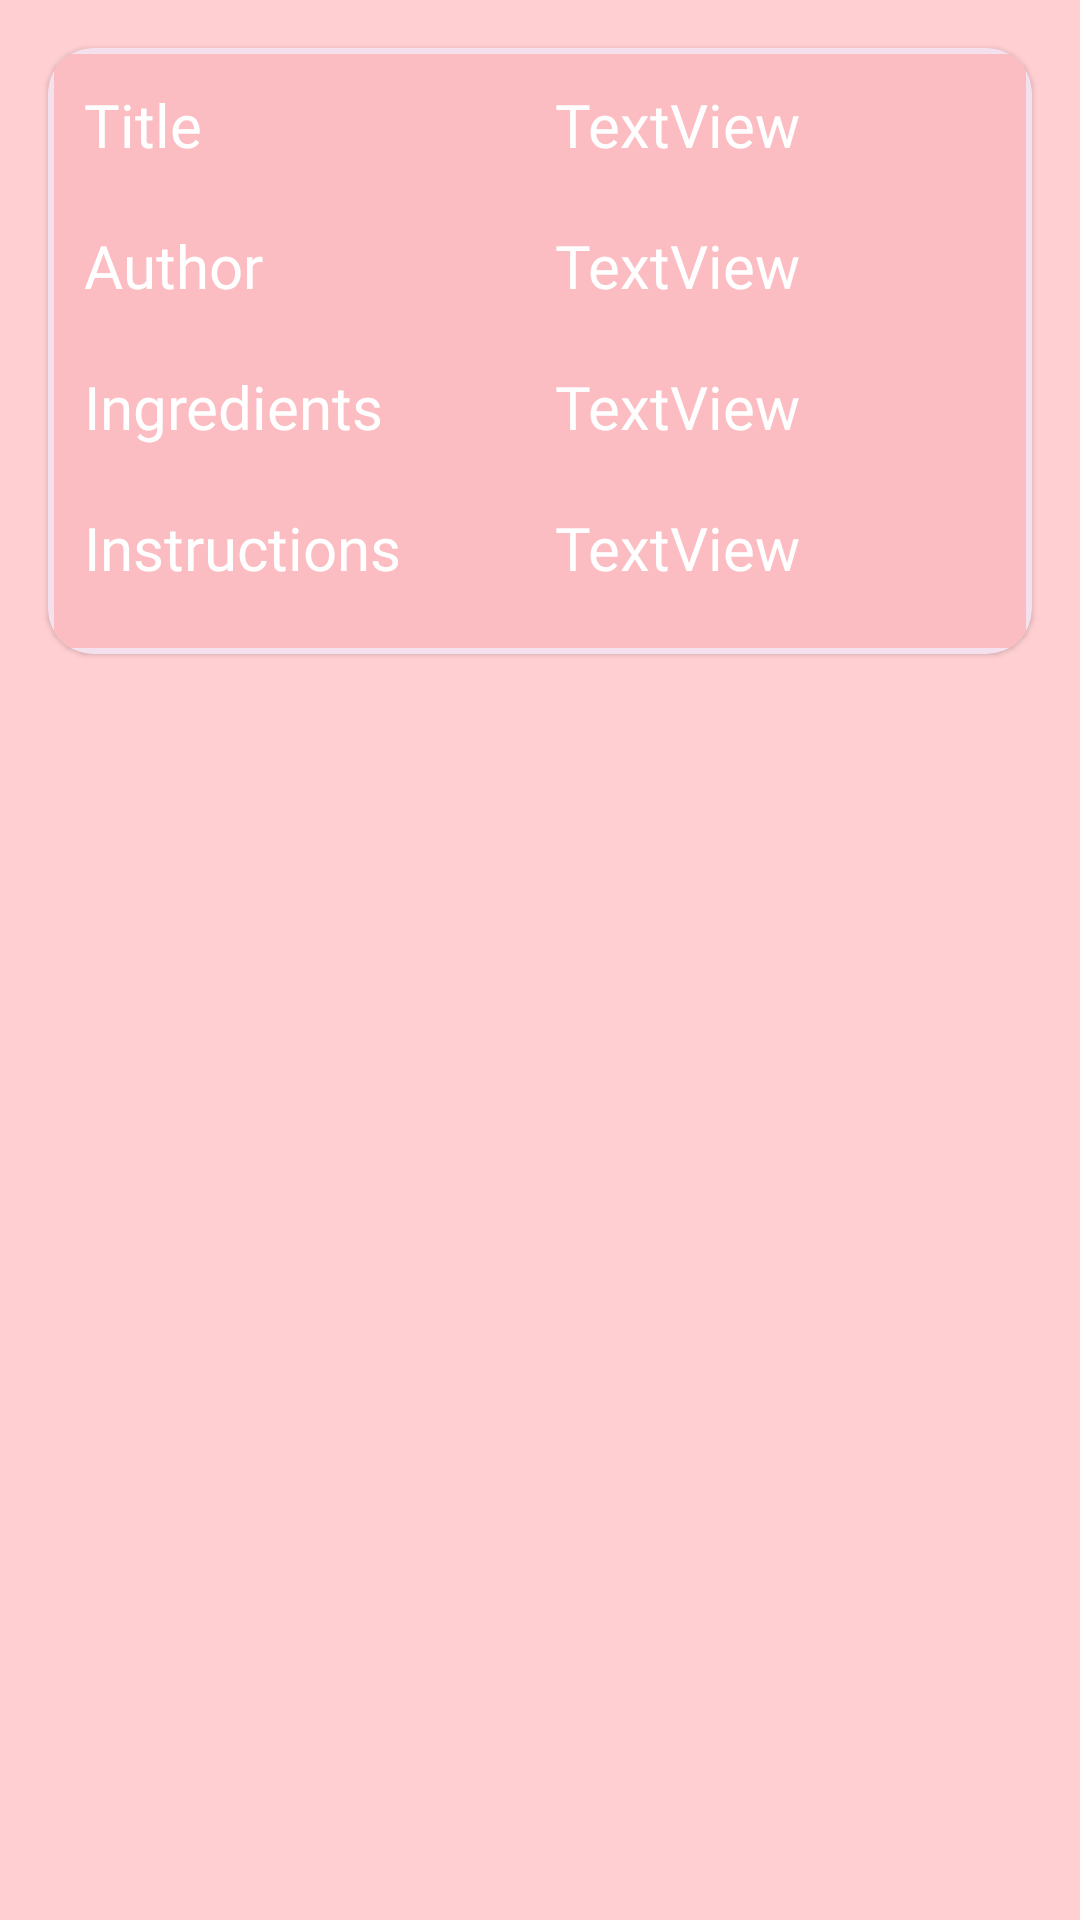

Here is an Android app screen rendered from its layout file. Give the layout XML and the strings, colors and styles it references.
<!-- AndroidManifest.xml: application theme Theme.RecipeApp -->
<!-- res/layout/card_cell.xml -->
<?xml version="1.0" encoding="utf-8"?>
<LinearLayout xmlns:android="http://schemas.android.com/apk/res/android"
    xmlns:app="http://schemas.android.com/apk/res-auto"
    android:layout_width="match_parent"
    android:layout_height="wrap_content"
    android:background="#ffcfd2"
    android:orientation="vertical">

    <androidx.cardview.widget.CardView
        android:layout_width="match_parent"
        android:layout_height="wrap_content"
        android:layout_margin="16dp"
        android:background="#FFFFFF"
        app:cardCornerRadius="15dp"
        app:cardBackgroundColor="#F5E0ED"
        app:cardElevation="1dp">

        <LinearLayout
            android:layout_width="match_parent"
            android:layout_height="wrap_content"
            android:layout_margin="2dp"
            style="@style/background"
            android:orientation="vertical"
            android:padding="5dp">

            <LinearLayout
                android:layout_width="match_parent"
                android:layout_height="wrap_content"
                android:layout_marginBottom="10dp"
                android:orientation="horizontal">

                <TextView
                    android:layout_width="match_parent"
                    android:layout_height="wrap_content"
                    android:layout_weight="1"
                    android:padding="5dp"
                    android:fontFamily="@font/swinghappy"
                    android:textSize="20sp"
                    android:text="@string/title"
                    android:textColor="#FFFFFF" />

                <TextView
                    android:id="@+id/tvTitle"
                    android:layout_width="match_parent"
                    android:layout_height="wrap_content"
                    android:layout_weight="1"
                    android:padding="5dp"
                    android:text="TextView"
                    android:fontFamily="@font/swinghappy"
                    android:textSize="20sp"
                    android:textColor="#FFFFFF" />
            </LinearLayout>

            <LinearLayout
                android:layout_width="match_parent"
                android:layout_height="match_parent"
                android:layout_marginBottom="10dp"
                style="@style/background"
                android:orientation="horizontal">

                <TextView
                    android:layout_width="match_parent"
                    android:layout_height="wrap_content"
                    android:layout_weight="1"
                    android:fontFamily="@font/swinghappy"
                    android:padding="5dp"
                    android:textSize="20sp"
                    android:text="@string/author"
                    android:textColor="#FFFFFF" />

                <TextView
                    android:id="@+id/tvAuthor"
                    android:layout_width="match_parent"
                    android:layout_height="wrap_content"
                    android:layout_weight="1"
                    android:fontFamily="@font/swinghappy"
                    android:textSize="20sp"
                    android:padding="5dp"
                    android:text="TextView"
                    android:textColor="#FFFFFF" />
            </LinearLayout>

            <LinearLayout
                android:layout_width="match_parent"
                android:layout_height="match_parent"
                android:layout_marginBottom="10dp"
                style="@style/background"
                android:orientation="horizontal">

                <TextView
                    android:layout_width="match_parent"
                    android:layout_height="wrap_content"
                    android:layout_weight="1"
                    android:padding="5dp"
                    android:fontFamily="@font/swinghappy"
                    android:textSize="20sp"
                    android:text="@string/ingredients"
                    android:textColor="#FFFFFF" />

                <TextView
                    android:id="@+id/tvIngredients"
                    android:layout_width="match_parent"
                    android:layout_height="wrap_content"
                    android:layout_weight="1"
                    android:fontFamily="@font/swinghappy"
                    android:textSize="20sp"
                    android:padding="5dp"
                    android:text="TextView"
                    android:textColor="#FFFFFF" />


            </LinearLayout>

            <LinearLayout
                android:layout_width="match_parent"
                android:layout_height="match_parent"
                android:layout_marginBottom="10dp"
               style="@style/background"
                android:orientation="horizontal">

                <TextView
                    android:layout_width="match_parent"
                    android:layout_height="wrap_content"
                    android:layout_weight="1"
                    android:padding="5dp"
                    android:fontFamily="@font/swinghappy"
                    android:textSize="20sp"
                    android:text="@string/instructions"
                    android:textColor="#FFFFFF" />

                <TextView
                    android:id="@+id/tvInstructions"
                    android:layout_width="match_parent"
                    android:layout_height="wrap_content"
                    android:layout_weight="1"
                    android:padding="5dp"
                    android:fontFamily="@font/swinghappy"
                    android:textSize="20sp"
                    android:text="TextView"
                    android:textColor="#FFFFFF" />
            </LinearLayout>
        </LinearLayout>
    </androidx.cardview.widget.CardView>
</LinearLayout>
<!-- resources referenced by this layout -->
<resources>
  <string name="author">Author</string>
  <string name="ingredients">Ingredients</string>
  <string name="instructions">Instructions</string>
  <string name="title">Title</string>
  <style name="background">
          <item name="android:background">#fbbdc1</item>
          <item name="backgroundTint">#fbbdc1</item>
      </style>
  <style name="Theme.RecipeApp" parent="Theme.MaterialComponents.NoActionBar">
          
          <item name="colorPrimary">@color/purple_500</item>
          <item name="colorPrimaryVariant">@color/purple_700</item>
          <item name="colorOnPrimary">@color/white</item>
          
          <item name="colorSecondary">@color/teal_200</item>
          <item name="colorSecondaryVariant">@color/teal_700</item>
          <item name="colorOnSecondary">@color/black</item>
          
          <item name="android:statusBarColor" tools:targetApi="l">?attr/colorPrimaryVariant</item>
          
      </style>
  <!-- not gathered from this repository: default colours our renderer supplied (Android Studio template values) -->
  <color name="purple_500">#FF6200EE</color>
  <color name="purple_700">#FF3700B3</color>
  <color name="teal_200">#FF03DAC5</color>
  <color name="teal_700">#FF018786</color>
  <color name="black">#FF000000</color>
  <color name="white">#FFFFFFFF</color>
</resources>
